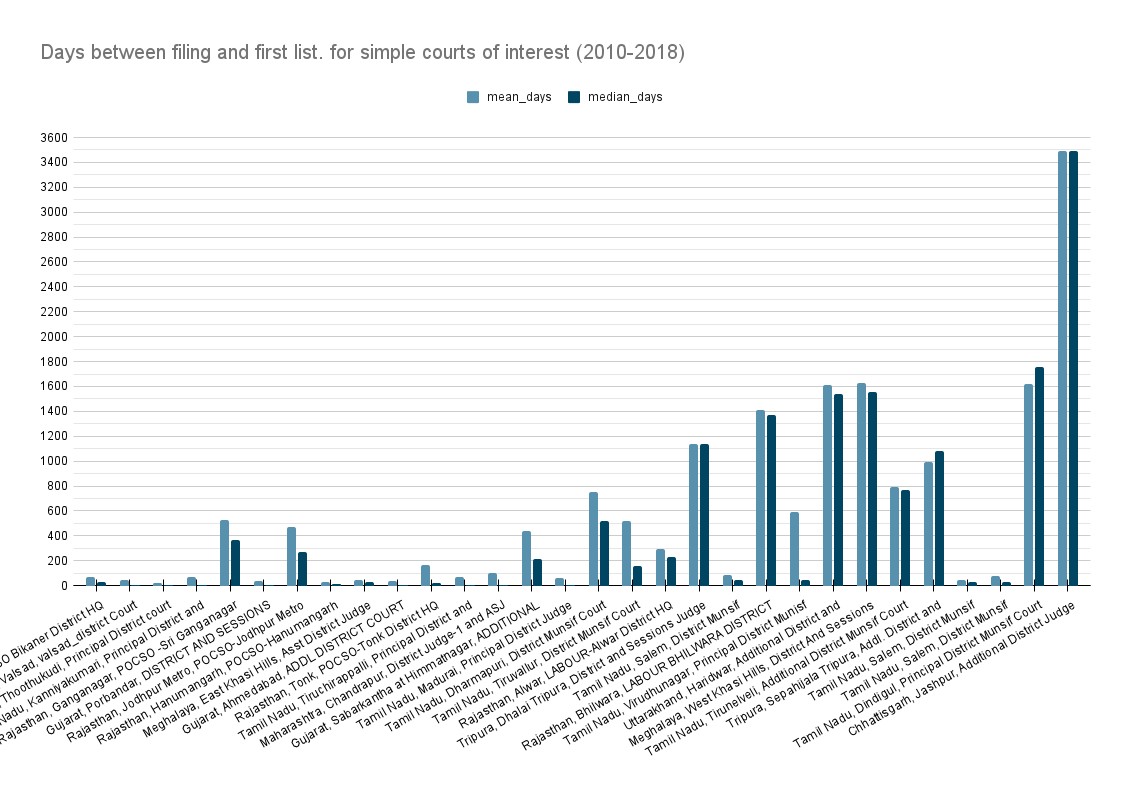

Source data for this figure (header and first rows):
state_code	dist_code	court_no	mean_days	median_days	state_name	district_name	court_name	median_decision_days
9	6	25	72.68	30	Rajasthan	Bikaner	POCSO Bikaner District HQ	2
17	35	1	41.34	4	Gujarat	Valsad	valsad_district Court	6
10	9	5	20.37	4	Tamil Nadu	Thoothukudi	Principal District court complex	6
10	7	7	66.02	5	Tamil Nadu	Kanniyakumari	Principal District and Sessions Court	6
9	7	48	528.3	365	Rajasthan	Ganganagar	POCSO -Sri Ganganagar District HQ	6
17	36	1	38.82	5	Gujarat	Porbandar	DISTRICT AND SESSIONS COURT	7
9	28	22	471.5	270	Rajasthan	Jodhpur Metro	POCSO-Jodhpur Metro District HQ	7
9	11	26	28.83	13	Rajasthan	Hanumangarh	POCSO-Hanumangarh District HQ	7.5
21	1	3	43.24	30	Meghalaya	East Khasi Hills	Asst District Judge	8
17	13	18	34.15	6	Gujarat	Ahmedabad	ADDL DISTRICT COURT	8
9	5	28	165.8	22	Rajasthan	Tonk	POCSO-Tonk District HQ	8.5
10	8	9	72.14	5	Tamil Nadu	Tiruchirappalli	Principal District and Session Court	9
1	13	13	101.7	7	Maharashtra	Chandrapur	District Judge-1 and ASJ Warora	9
17	29	18	435	216	Gujarat	Sabarkantha at Himmatnagar	ADDITIONAL DISTRICT AND SESSIONS	10
10	15	3	60.85	4	Tamil Nadu	Madurai	Principal District Judge	10
10	1	20	753.1	522.5	Tamil Nadu	Dharmapuri	District Munsif Court	1395
10	32	5	515.5	158	Tamil Nadu	Tiruvallur	District Munsif Court	1396
9	2	12	296.7	232	Rajasthan	Alwar	LABOUR-Alwar District HQ	1416
20	11	8	1134	1134	Tripura	Dhalai Tripura	District and Sessions Judge Establishmen…	1427
10	12	24	85	44	Tamil Nadu	Salem	District Munsif	1443
9	31	17	1413	1371	Rajasthan	Bhilwara	LABOUR BHILWARA DISTRICT HQ	1448
10	14	18	590.1	42	Tamil Nadu	Virudhunagar	Principal District Munisf Court	1578
15	9	13	1612	1536	Uttarakhand	Haridwar	Additional District and Sessions Judge	1636
21	7	1	1629	1555	Meghalaya	West Khasi Hills	District And Sessions Judge	1643
10	3	21	789.2	766	Tamil Nadu	Tirunelveli	Additional District Munsif Court	1757
20	9	7	997.2	1082	Tripura	Sepahijala Tripura	Addl. District and Sessions Judge	1822
10	12	18	44.03	33	Tamil Nadu	Salem	District Munsif	1842
10	12	26	79.22	32	Tamil Nadu	Salem	District Munsif	1891
10	27	22	1618	1759	Tamil Nadu	Dindigul	Principal District Munsif Court	2492
18	16	9	3494	3494	Chhattisgarh	Jashpur	Additional District Judge Pathalgaon	3537
